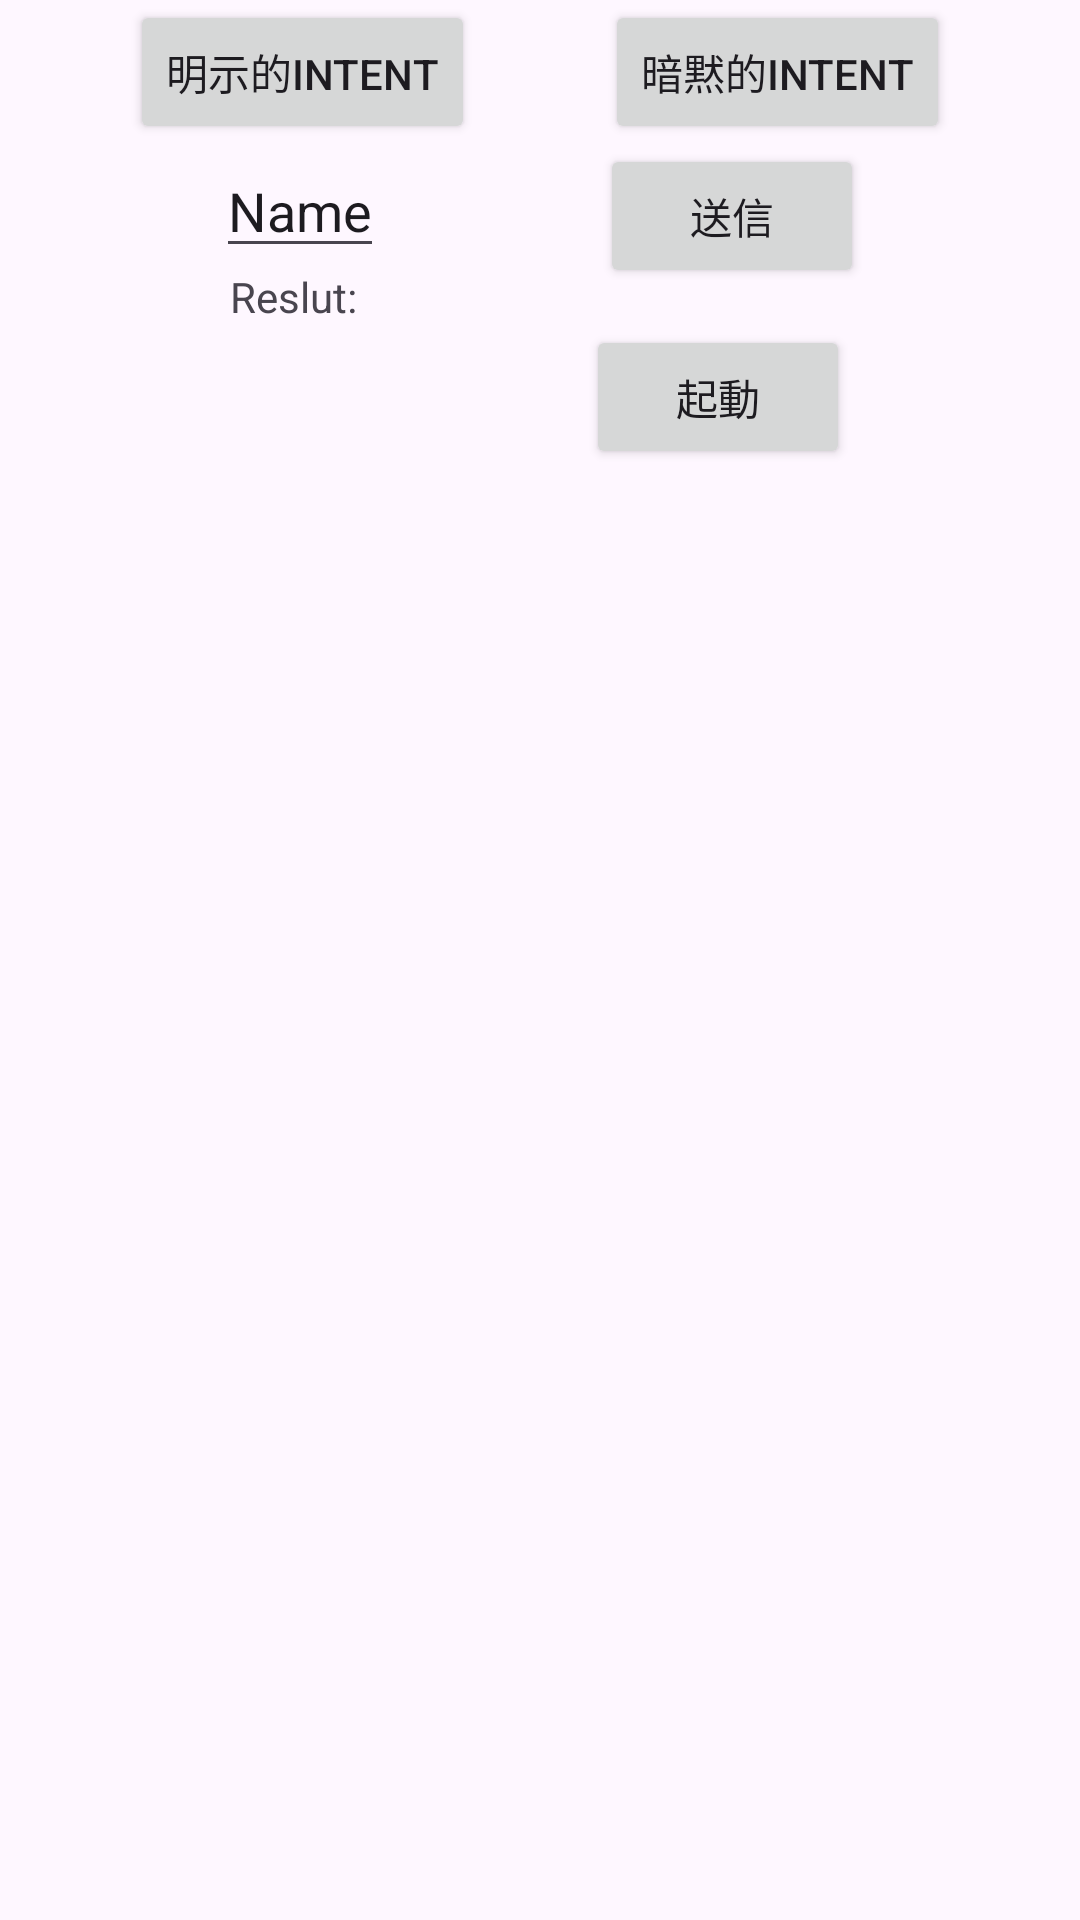

Android layout source for this screen:
<!-- AndroidManifest.xml: application theme Theme.AClassApp -->
<!-- res/layout/activity_main3.xml -->
<?xml version="1.0" encoding="utf-8"?>
<androidx.constraintlayout.widget.ConstraintLayout xmlns:android="http://schemas.android.com/apk/res/android"
    xmlns:app="http://schemas.android.com/apk/res-auto"
    xmlns:tools="http://schemas.android.com/tools"
    android:layout_width="match_parent"
    android:layout_height="match_parent"
    tools:context=".MainActivity3">

    <Button
        android:id="@+id/button_meiji"
        android:layout_width="wrap_content"
        android:layout_height="wrap_content"
        android:text="明示的Intent"
        app:layout_constraintTop_toTopOf="parent"
        app:layout_constraintStart_toStartOf="parent"
        app:layout_constraintEnd_toStartOf="@+id/button_anmoku"
         />

    <Button
        android:id="@+id/button_anmoku"
        android:layout_width="wrap_content"
        android:layout_height="wrap_content"
        android:text="暗黙的Intent"
        app:layout_constraintTop_toTopOf="@id/button_meiji"
        app:layout_constraintStart_toEndOf="@id/button_meiji"
        app:layout_constraintEnd_toEndOf="parent"
         />

    <EditText
        android:id="@+id/editTextNyuryoku"
        android:layout_width="wrap_content"
        android:layout_height="wrap_content"
        android:inputType="text"
        android:text="Name"
        app:layout_constraintTop_toTopOf="@id/button_soshin"
        app:layout_constraintStart_toStartOf="parent"
        app:layout_constraintEnd_toStartOf="@id/button_soshin"
         />

    <Button
        android:id="@+id/button_soshin"
        android:layout_width="wrap_content"
        android:layout_height="wrap_content"
        android:text="送信"
        app:layout_constraintTop_toBottomOf="@id/button_anmoku"
        app:layout_constraintStart_toEndOf="@id/editTextNyuryoku"
        app:layout_constraintEnd_toEndOf="parent"
         />

    <TextView
        android:id="@+id/firstText"
        android:layout_width="wrap_content"
        android:layout_height="wrap_content"
        android:text="Reslut:"
        app:layout_constraintTop_toBottomOf="@id/editTextNyuryoku"
        app:layout_constraintStart_toStartOf="parent"
        app:layout_constraintEnd_toStartOf="@id/button_kido"
        />

    <Button
        android:id="@+id/button_kido"
        android:layout_width="wrap_content"
        android:layout_height="wrap_content"
        android:text="起動"
        app:layout_constraintTop_toBottomOf="@id/firstText"
        app:layout_constraintStart_toEndOf="@id/firstText"
        app:layout_constraintEnd_toEndOf="parent"
         />


</androidx.constraintlayout.widget.ConstraintLayout>
<!-- resources referenced by this layout -->
<resources>
  <style name="Theme.AClassApp" parent="Base.Theme.AClassApp" />
  <style name="Base.Theme.AClassApp" parent="Theme.Material3.DayNight.NoActionBar">
          
          
      </style>
</resources>
